Run: headless pygame with SDL's dummy video driver; simulated clock (each Clock.tick advances the game by its frame time, no real sleeping); random seed 0; keys injected as events and as key.get_pressed() state; no mouse input.
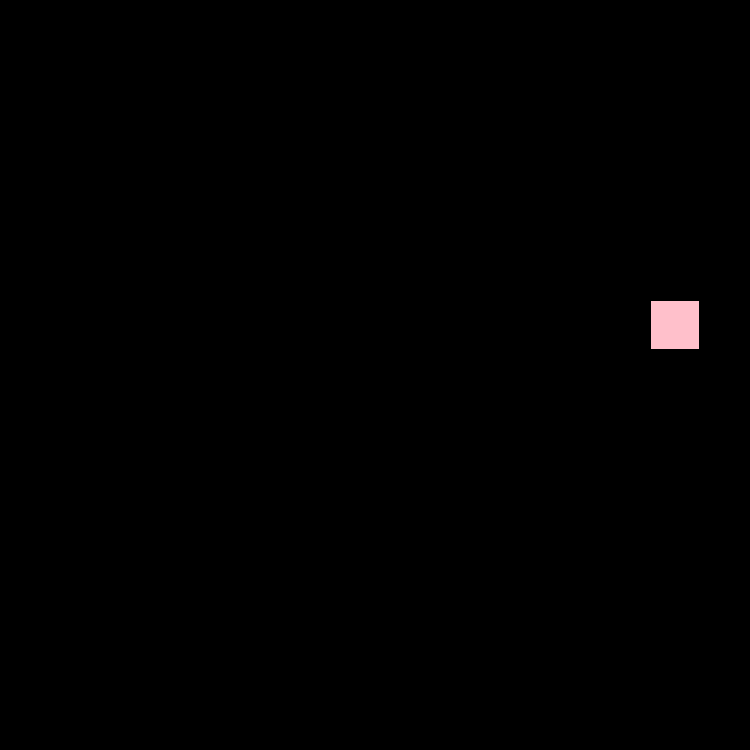
Frame 1 of 4 · flips 1–60 · no input
Frame 2 of 4 · flips 61–180 · tapped SPACE, RETURN · held RIGHT (→), D · screen unchanged from frame 1, image omitted
Frame 3 of 4 · flips 181–300 · held DOWN (↓), S · screen unchanged from frame 2, image omitted
Frame 4 of 4 · flips 301–420 · held LEFT (←), A, UP (↑), W · screen unchanged from frame 3, image omitted

The pygame program that drew these frames:

import pygame as pg
from random import randrange

WINDOW = 750
TILE_SIZE = 50
RANGE = (TILE_SIZE // 2, WINDOW - TILE_SIZE // 2, TILE_SIZE)
get_random_position = lambda: [randrange(*RANGE), randrange(*RANGE)]
snake = pg.rect.Rect([0, 0, TILE_SIZE - 2, TILE_SIZE - 2])
snake.center = get_random_position()
length = 1
segments = [snake.copy()]
screen = pg.display.set_mode([WINDOW] * 2)
clock = pg.time.Clock()

while True:
    for event in pg.event.get():
        if event.type == pg.QUIT:
            exit()
    screen.fill('black')
    [pg.draw.rect(screen, 'pink', segment) for segment in segments]
    pg.display.flip()
    clock.tick(60)
